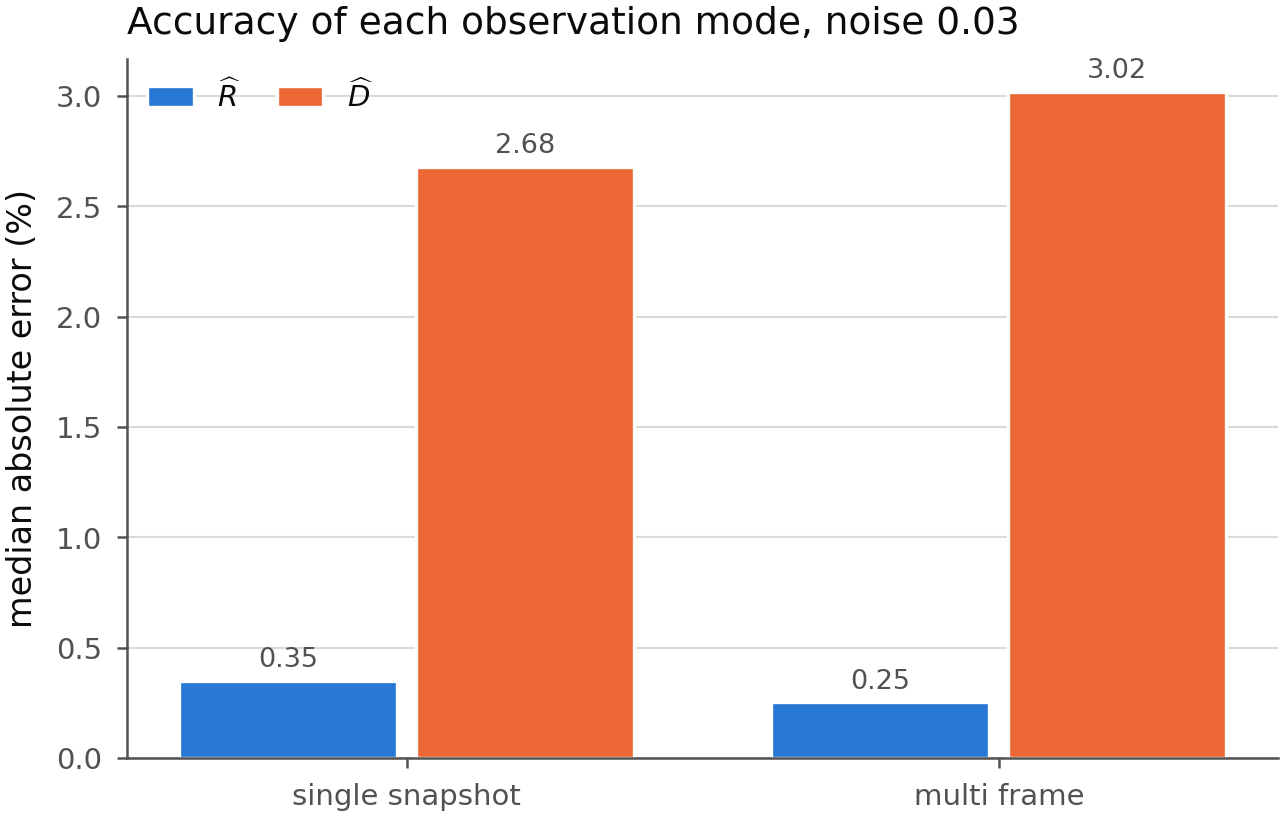

Values plotted in this chart, from the file beside it:
mode, n_frames, ic_name, recovered_ic_name, ic_correct, case_id, true_rhat, true_dhat, true_tau, true_alpha, estimated_rhat, estimated_dhat, estimated_tau, estimated_alpha, estimated_dhat_over_rhat, estimated_length_scale_ratio, rhat_relative_error, dhat_relative_error, alpha_relative_error
single_snapshot, 1, Random spaced, Random spaced, True, case_000, 0.739, 9.5759e-05, 0.739, 0.0001296, 0.739, 9.45288e-05, 0.739, 0.0001279, 0.0001279, 0.01131, 4.05953991862547e-06, 0.01285, 0.01284
single_snapshot, 1, Random spaced, Random spaced, True, case_001, 0.852, 9.968e-05, 0.852, 0.000117, 0.8518, 9.983904000000001e-05, 0.8518, 0.0001172, 0.0001172, 0.01083, 0.0002324, 0.001596, 0.001828
single_snapshot, 1, Random spaced, Random spaced, True, case_002, 0.554, 8.8424e-05, 0.554, 0.0001596, 0.5549, 8.954975999999999e-05, 0.5549, 0.0001614, 0.0001614, 0.0127, 0.001606, 0.01273, 0.01111
single_snapshot, 1, Random spaced, Random spaced, True, case_003, 0.446, 9.7078e-05, 0.446, 0.0002177, 0.4459, 9.69024e-05, 0.4459, 0.0002173, 0.0002173, 0.01474, 0.0001457, 0.001809, 0.001663
single_snapshot, 1, Random spaced, Random spaced, True, case_004, 0.919, 0.0001329, 0.919, 0.0001446, 0.9193, 0.0001328, 0.9193, 0.0001444, 0.0001444, 0.01202, 0.0003602, 0.0009897, 0.001349
single_snapshot, 1, Random spaced, Random spaced, True, case_005, 0.593, 0.0001294, 0.593, 0.0002183, 0.5929, 0.0001303, 0.5929, 0.0002198, 0.0002198, 0.01483, 0.0002513, 0.006872, 0.007125
single_snapshot, 1, Random spaced, Random spaced, True, case_006, 0.712, 0.0001263, 0.712, 0.0001774, 0.7115, 0.0001262, 0.7115, 0.0001774, 0.0001774, 0.01332, 0.000691, 0.0008273, 0.0001363
single_snapshot, 1, Random spaced, Random spaced, True, case_007, 0.809, 0.0001061, 0.809, 0.0001312, 0.8085, 0.0001061, 0.8085, 0.0001312, 0.0001312, 0.01145, 0.0005834, 0.0003521, 0.0002315
single_snapshot, 1, Random spaced, Random spaced, True, case_008, 0.953, 0.0001424, 0.953, 0.0001494, 0.9528, 0.0001417, 0.9528, 0.0001488, 0.0001488, 0.0122, 0.0001826, 0.004342, 0.00416
single_snapshot, 1, Random spaced, Random spaced, True, case_009, 0.659, 0.000118, 0.659, 0.000179, 0.6592, 0.0001181, 0.6592, 0.0001792, 0.0001792, 0.01339, 0.0003414, 0.001342, 0.001
single_snapshot, 1, Random spaced, Random spaced, True, case_010, 0.881, 0.0001474, 0.881, 0.0001674, 0.8809, 0.0001464, 0.8809, 0.0001662, 0.0001662, 0.01289, 0.0001044, 0.006769, 0.006665
single_snapshot, 1, Random spaced, Random spaced, True, case_011, 0.996, 0.0001284, 0.996, 0.0001289, 0.9963, 0.0001286, 0.9963, 0.000129, 0.000129, 0.01136, 0.000255, 0.0009817, 0.0007265
single_snapshot, 1, Random spaced, Random spaced, True, case_012, 0.785, 0.0001485, 0.785, 0.0001892, 0.785, 0.0001487, 0.785, 0.0001894, 0.0001894, 0.01376, 5.477707006371369e-05, 0.001024, 0.0009687
single_snapshot, 1, Random spaced, Random spaced, True, case_013, 0.761, 0.0001499, 0.761, 0.000197, 0.7609, 0.0001504, 0.7609, 0.0001977, 0.0001977, 0.01406, 0.0001774, 0.003484, 0.003662
single_snapshot, 1, Random spaced, Random spaced, True, case_014, 0.675, 0.000117, 0.675, 0.0001733, 0.6748, 0.0001174, 0.6748, 0.000174, 0.000174, 0.01319, 0.0003274, 0.003304, 0.003633
single_snapshot, 1, Random spaced, Random spaced, True, case_015, 0.64, 0.0001203, 0.64, 0.0001879, 0.6404, 0.0001178, 0.6404, 0.0001839, 0.0001839, 0.01356, 0.0005625, 0.02066, 0.02122
single_snapshot, 1, One central cluster, One central cluster, True, case_000, 0.739, 9.5759e-05, 0.739, 0.0001296, 0.7432, 8.871072e-05, 0.7432, 0.0001194, 0.0001194, 0.01093, 0.005727, 0.0736, 0.07888
single_snapshot, 1, One central cluster, One central cluster, True, case_001, 0.852, 9.968e-05, 0.852, 0.000117, 0.8432, 9.661536e-05, 0.8432, 0.0001146, 0.0001146, 0.0107, 0.01035, 0.03074, 0.0206
single_snapshot, 1, One central cluster, One central cluster, True, case_002, 0.554, 8.8424e-05, 0.554, 0.0001596, 0.554, 8.272704e-05, 0.554, 0.0001493, 0.0001493, 0.01222, 7.761732851988312e-05, 0.06443, 0.0645
single_snapshot, 1, One central cluster, One central cluster, True, case_003, 0.446, 9.7078e-05, 0.446, 0.0002177, 0.4663, 0.0001181, 0.4663, 0.0002533, 0.0002533, 0.01592, 0.04561, 0.2169, 0.1638
single_snapshot, 1, One central cluster, One central cluster, True, case_004, 0.919, 0.0001329, 0.919, 0.0001446, 0.9298, 0.0001558, 0.9298, 0.0001676, 0.0001676, 0.01295, 0.01176, 0.1722, 0.1586
single_snapshot, 1, One central cluster, One central cluster, True, case_005, 0.593, 0.0001294, 0.593, 0.0002183, 0.6021, 0.000168, 0.6021, 0.000279, 0.000279, 0.0167, 0.01533, 0.298, 0.2784
single_snapshot, 1, One central cluster, One central cluster, True, case_006, 0.712, 0.0001263, 0.712, 0.0001774, 0.6959, 0.000108, 0.6959, 0.0001553, 0.0001553, 0.01246, 0.02264, 0.1445, 0.1247
single_snapshot, 1, One central cluster, One central cluster, True, case_007, 0.809, 0.0001061, 0.809, 0.0001312, 0.8048, 0.0001054, 0.8048, 0.000131, 0.000131, 0.01144, 0.005247, 0.006698, 0.001459
single_snapshot, 1, One central cluster, One central cluster, True, case_008, 0.953, 0.0001424, 0.953, 0.0001494, 0.9514, 0.0001559, 0.9514, 0.0001638, 0.0001638, 0.0128, 0.001637, 0.09476, 0.09656
single_snapshot, 1, One central cluster, One central cluster, True, case_009, 0.659, 0.000118, 0.659, 0.000179, 0.6638, 0.0001146, 0.6638, 0.0001727, 0.0001727, 0.01314, 0.007352, 0.02814, 0.03523
single_snapshot, 1, One central cluster, One central cluster, True, case_010, 0.881, 0.0001474, 0.881, 0.0001674, 0.8894, 0.000168, 0.8894, 0.0001889, 0.0001889, 0.01374, 0.00951, 0.1394, 0.1287
single_snapshot, 1, One central cluster, One central cluster, True, case_011, 0.996, 0.0001284, 0.996, 0.0001289, 1.002, 0.0001646, 1.002, 0.0001643, 0.0001643, 0.01282, 0.005899, 0.2817, 0.2742
single_snapshot, 1, One central cluster, One central cluster, True, case_012, 0.785, 0.0001485, 0.785, 0.0001892, 0.7803, 0.0001386, 0.7803, 0.0001776, 0.0001776, 0.01333, 0.006027, 0.06706, 0.0614
single_snapshot, 1, One central cluster, One central cluster, True, case_013, 0.761, 0.0001499, 0.761, 0.000197, 0.7662, 0.000168, 0.7662, 0.0002193, 0.0002193, 0.01481, 0.006804, 0.1207, 0.1132
single_snapshot, 1, One central cluster, One central cluster, True, case_014, 0.675, 0.000117, 0.675, 0.0001733, 0.6655, 0.0001221, 0.6655, 0.0001834, 0.0001834, 0.01354, 0.01413, 0.04341, 0.05836
single_snapshot, 1, One central cluster, One central cluster, True, case_015, 0.64, 0.0001203, 0.64, 0.0001879, 0.6189, 0.0001175, 0.6189, 0.0001899, 0.0001899, 0.01378, 0.033, 0.02259, 0.01077
single_snapshot, 1, Many clusters, Many clusters, True, case_000, 0.739, 9.5759e-05, 0.739, 0.0001296, 0.7424, 8.802624e-05, 0.7424, 0.0001186, 0.0001186, 0.01089, 0.004581, 0.08075, 0.08494
single_snapshot, 1, Many clusters, Many clusters, True, case_001, 0.852, 9.968e-05, 0.852, 0.000117, 0.8497, 9.610751999999999e-05, 0.8497, 0.0001131, 0.0001131, 0.01064, 0.002673, 0.03584, 0.03326
single_snapshot, 1, Many clusters, Many clusters, True, case_002, 0.554, 8.8424e-05, 0.554, 0.0001596, 0.553, 8.544288000000001e-05, 0.553, 0.0001545, 0.0001545, 0.01243, 0.001729, 0.03371, 0.03204
single_snapshot, 1, Many clusters, Many clusters, True, case_003, 0.446, 9.7078e-05, 0.446, 0.0002177, 0.449, 9.12168e-05, 0.449, 0.0002031, 0.0002031, 0.01425, 0.00676, 0.06038, 0.06669
single_snapshot, 1, Many clusters, Many clusters, True, case_004, 0.919, 0.0001329, 0.919, 0.0001446, 0.9228, 0.0001504, 0.9228, 0.000163, 0.000163, 0.01277, 0.004131, 0.1313, 0.1267
single_snapshot, 1, Many clusters, Many clusters, True, case_005, 0.593, 0.0001294, 0.593, 0.0002183, 0.5919, 0.000131, 0.5919, 0.0002213, 0.0002213, 0.01487, 0.001809, 0.0119, 0.01374
single_snapshot, 1, Many clusters, Many clusters, True, case_006, 0.712, 0.0001263, 0.712, 0.0001774, 0.71, 0.000142, 0.71, 0.0002, 0.0002, 0.01414, 0.002746, 0.1245, 0.1276
single_snapshot, 1, Many clusters, Many clusters, True, case_007, 0.809, 0.0001061, 0.809, 0.0001312, 0.7983, 0.0001034, 0.7983, 0.0001296, 0.0001296, 0.01138, 0.01324, 0.02511, 0.01203
single_snapshot, 1, Many clusters, Many clusters, True, case_008, 0.953, 0.0001424, 0.953, 0.0001494, 0.9526, 0.0001523, 0.9526, 0.0001599, 0.0001599, 0.01265, 0.000425, 0.07003, 0.07048
single_snapshot, 1, Many clusters, Many clusters, True, case_009, 0.659, 0.000118, 0.659, 0.000179, 0.6642, 0.0001021, 0.6642, 0.0001538, 0.0001538, 0.0124, 0.007819, 0.1342, 0.1409
single_snapshot, 1, Many clusters, Many clusters, True, case_010, 0.881, 0.0001474, 0.881, 0.0001674, 0.8915, 0.0001579, 0.8915, 0.0001772, 0.0001772, 0.01331, 0.01187, 0.0711, 0.05854
single_snapshot, 1, Many clusters, Many clusters, True, case_011, 0.996, 0.0001284, 0.996, 0.0001289, 0.9996, 0.0001149, 0.9996, 0.000115, 0.000115, 0.01072, 0.003579, 0.1053, 0.1085
single_snapshot, 1, Many clusters, Many clusters, True, case_012, 0.785, 0.0001485, 0.785, 0.0001892, 0.7887, 0.0001579, 0.7887, 0.0002003, 0.0002003, 0.01415, 0.004665, 0.06331, 0.05837
single_snapshot, 1, Many clusters, Many clusters, True, case_013, 0.761, 0.0001499, 0.761, 0.000197, 0.7595, 0.0001539, 0.7595, 0.0002027, 0.0002027, 0.01424, 0.001999, 0.02683, 0.02889
single_snapshot, 1, Many clusters, Many clusters, True, case_014, 0.675, 0.000117, 0.675, 0.0001733, 0.6773, 0.0001128, 0.6773, 0.0001665, 0.0001665, 0.0129, 0.003437, 0.03623, 0.03953
single_snapshot, 1, Many clusters, Many clusters, True, case_015, 0.64, 0.0001203, 0.64, 0.0001879, 0.6482, 0.0001079, 0.6482, 0.0001664, 0.0001664, 0.0129, 0.01283, 0.1031, 0.1145
single_snapshot, 1, Clusters + singles, Clusters + singles, True, case_000, 0.739, 9.5759e-05, 0.739, 0.0001296, 0.7337, 0.0001034, 0.7337, 0.000141, 0.000141, 0.01187, 0.007194, 0.08019, 0.08802
single_snapshot, 1, Clusters + singles, Clusters + singles, True, case_001, 0.852, 9.968e-05, 0.852, 0.000117, 0.8561, 0.0001002, 0.8561, 0.000117, 0.000117, 0.01082, 0.004829, 0.00525, 0.0004197
single_snapshot, 1, Clusters + singles, Clusters + singles, True, case_002, 0.554, 8.8424e-05, 0.554, 0.0001596, 0.554, 8.882112e-05, 0.554, 0.0001603, 0.0001603, 0.01266, 6.137184115539622e-05, 0.004491, 0.004553
single_snapshot, 1, Clusters + singles, Clusters + singles, True, case_003, 0.446, 9.7078e-05, 0.446, 0.0002177, 0.4494, 9.851424e-05, 0.4494, 0.0002192, 0.0002192, 0.01481, 0.007623, 0.01479, 0.007117
single_snapshot, 1, Clusters + singles, Clusters + singles, True, case_004, 0.919, 0.0001329, 0.919, 0.0001446, 0.9227, 0.0001347, 0.9227, 0.000146, 0.000146, 0.01208, 0.004047, 0.01363, 0.009542
single_snapshot, 1, Clusters + singles, Clusters + singles, True, case_005, 0.593, 0.0001294, 0.593, 0.0002183, 0.5935, 0.0001311, 0.5935, 0.0002209, 0.0002209, 0.01486, 0.0007875, 0.01276, 0.01196
single_snapshot, 1, Clusters + singles, Clusters + singles, True, case_006, 0.712, 0.0001263, 0.712, 0.0001774, 0.7066, 0.0001318, 0.7066, 0.0001865, 0.0001865, 0.01366, 0.007612, 0.04367, 0.05167
single_snapshot, 1, Clusters + singles, Clusters + singles, True, case_007, 0.809, 0.0001061, 0.809, 0.0001312, 0.8078, 0.0001093, 0.8078, 0.0001353, 0.0001353, 0.01163, 0.00144, 0.03024, 0.03172
single_snapshot, 1, Clusters + singles, Clusters + singles, True, case_008, 0.953, 0.0001424, 0.953, 0.0001494, 0.9614, 0.0001427, 0.9614, 0.0001484, 0.0001484, 0.01218, 0.008786, 0.002017, 0.00671
single_snapshot, 1, Clusters + singles, Clusters + singles, True, case_009, 0.659, 0.000118, 0.659, 0.000179, 0.662, 0.0001206, 0.662, 0.0001822, 0.0001822, 0.0135, 0.004548, 0.02249, 0.01786
single_snapshot, 1, Clusters + singles, Clusters + singles, True, case_010, 0.881, 0.0001474, 0.881, 0.0001674, 0.8794, 0.0001437, 0.8794, 0.0001634, 0.0001634, 0.01278, 0.001765, 0.02556, 0.02384
single_snapshot, 1, Clusters + singles, Clusters + singles, True, case_011, 0.996, 0.0001284, 0.996, 0.0001289, 0.9966, 0.0001206, 0.9966, 0.000121, 0.000121, 0.011, 0.0006416, 0.06126, 0.06186
... 68 more rows
